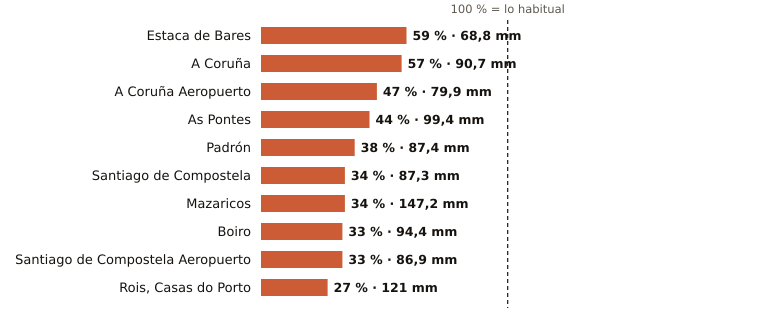

Data behind this chart, as committed beside it:
estacion, provincia, indicativo, mm_otono, referencia_mm, pct, periodo_referencia, hasta, hora
Estaca de Bares, A Coruña, 1351, 68.8, 117.4, 59, 1995-2025, 2026-10-27, 11
A Coruña, A Coruña, 1387, 90.7, 159.3, 57, 1991-2020, 2026-10-27, 11
A Coruña Aeropuerto, A Coruña, 1387E, 79.9, 171.1, 47, 1991-2020, 2026-10-27, 11
As Pontes, A Coruña, 1363X, 99.4, 223.7, 44, 2009-2025, 2026-10-27, 10
Padrón, A Coruña, 1473A, 87.4, 229.2, 38, 1997-2025, 2026-10-27, 11
Santiago de Compostela, A Coruña, 1475X, 87.3, 260.4, 34, 1991-2020, 2026-10-27, 11
Mazaricos, A Coruña, 1406X, 147.2, 427.2, 34, 2007-2025, 2026-10-27, 11
Boiro, A Coruña, 1442U, 94.4, 286.1, 33, 1991-2020, 2026-10-27, 10
Santiago de Compostela Aeropuerto, A Coruña, 1428, 86.9, 267.3, 33, 1991-2020, 2026-10-27, 11
Rois, Casas do Porto, A Coruña, 1476R, 121.0, 448.8, 27, 1991-2020, 2026-10-27, 10
